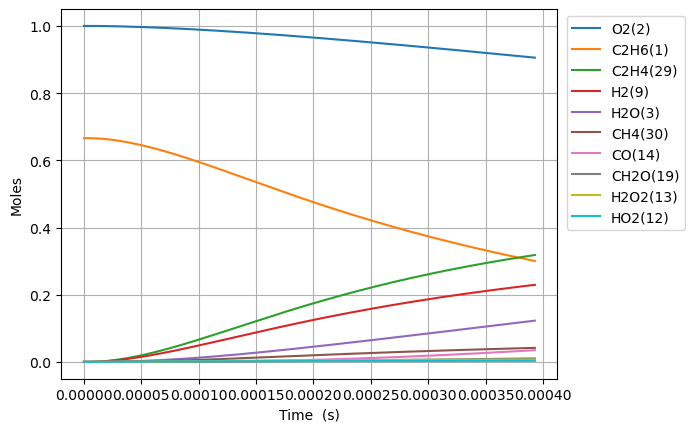

The file beside this chart, header and first rows:
Time (s), Volume (m^3), N2, Ne, C2H6(1), O2(2), H2O(3), C(4), CH(5), CH3(18), C2H5(31), CH4(30), C2H4(29), H(6), H2(9), C2H3(28), C2H2(22), HO2(12), CH3O2(36), C2H5O2(40), OH(8), O(7), CH2O(19), H2O2(13)
0.0, 0.5757, 3.76, 0.0, 0.6661, 1.0, 0.0, 0.0, 0.0, 0.0, 0.0, 0.0, 0.0, 0.0, 0.0, 0.0, 0.0, 0.0, 0.0, 0.0, 0.0, 0.0, 0.0, 0.0
1.522750246000428e-17, 0.5757, 3.76, 0.0, 0.6661, 1.0, 2.0931237828653067e-39, 3.494279039871963e-58, 1.7895099280778522e-37, 2.44914027845885e-16, 2.9973105678526333e-18, 5.57783129913595e-28, 1.0104507700662157e-28, 1.4899643120356929e-19, 1.2161831247540856e-29, 1.0122925780723078e-47, 1.0449910522536925e-58, 2.8483141362718065e-18, 6.941943784791346e-29, 4.5209779079676515e-30, 1.1409619573589363e-29, 6.858936887357152e-27, 1.0483349019638748e-29, 4.178636375499191e-31
4.263700688801199e-17, 0.5757, 3.76, 0.0, 0.6661, 1.0, 2.4849565606703105e-38, 4.148409565221821e-57, 1.0808639940532936e-36, 6.857592779664119e-16, 8.392469591493314e-18, 3.369010104669642e-27, 6.103122652139206e-28, 4.1719000763440137e-19, 7.345746077399478e-29, 1.2017937495644062e-46, 2.3376031858789733e-57, 7.975279581580276e-18, 4.192934045402828e-28, 2.7306706559761985e-29, 6.891410221592177e-29, 1.9208024394241564e-26, 6.331942807846108e-29, 2.5238963708060832e-30
9.745601574402739e-17, 0.5757, 3.76, 0.0, 0.6661, 1.0, 2.4397450888597543e-37, 4.0729360978317385e-56, 5.2038948332644484e-36, 1.5674497781992003e-15, 1.9182787644798428e-17, 1.6220333417760275e-26, 2.938390840761449e-27, 9.535771615536944e-19, 3.5366605326120836e-28, 1.1799282316293556e-45, 4.618709982180351e-56, 1.8229210472274082e-17, 2.018717251700605e-27, 1.3147003749825975e-28, 3.3179173707160894e-28, 4.391820384659341e-26, 3.0485578948874023e-28, 1.2151474580020199e-29
2.070940334560582e-16, 0.5757, 3.76, 0.0, 0.6661, 1.0, 2.157926901830465e-36, 3.602471126396232e-55, 2.2726775698200614e-35, 3.3308307786317172e-15, 4.076342377550369e-17, 7.083845749771357e-26, 1.28327247943995e-26, 2.0263514736227967e-18, 1.5445525744591305e-27, 1.0436331617356936e-44, 8.218747660365121e-55, 3.873707225396917e-17, 8.816268597212255e-27, 5.741641936356828e-28, 1.4490216845193628e-27, 9.338658050576446e-26, 1.3313853254697908e-27, 5.306868196954804e-29
4.263700688801198e-16, 0.5757, 3.76, 0.0, 0.6661, 1.0, 1.81386758445645e-35, 3.0281029052824005e-54, 9.48798128911948e-35, 6.857592779364512e-15, 8.392469613329435e-17, 2.957366154683714e-25, 5.357409995993781e-26, 4.171900114683067e-18, 6.448202981639139e-27, 8.77236561299426e-44, 1.3862119286840184e-53, 7.975279581858927e-17, 3.680618586170895e-26, 2.3970224807185698e-27, 6.049380285978706e-27, 1.9251540484305757e-25, 5.558271649993493e-27, 2.2155130063534148e-28
8.64922139728243e-16, 0.5757, 3.76, 0.0, 0.6661, 1, 1.4871182322261997e-34, 2.482636235485877e-53, 3.87614978866203e-34, 1.3911116780301138e-14, 1.7024724123439617e-16, 1.2081805706179957e-24, 2.18867679708785e-25, 8.462997464491868e-18, 2.634301341425728e-26, 7.192115419538534e-43, 2.276857281745548e-52, 1.6178424295274913e-16, 1.5036527843427084e-25, 9.792618936247137e-27, 2.471369228009928e-26, 3.915413376021009e-25, 2.270735330864435e-26, 9.05109353532595e-28
1.7420262814244894e-15, 0.5757, 3.76, 0.0, 0.6661, 1, 1.204306895907489e-33, 2.010526712497329e-52, 1.5668015950645677e-33, 2.8018164780058552e-14, 3.428923329786818e-16, 4.88365903747291e-24, 8.846981599553349e-25, 1.7045192434862514e-17, 1.0648267402549775e-25, 5.824361674212605e-42, 3.6908838555702874e-51, 3.2584713724074745e-16, 6.078004937510684e-25, 3.958333122980054e-26, 9.989669515272033e-26, 7.926663395272395e-25, 9.178675265921631e-26, 3.658596721739493e-27
3.4962345648169823e-15, 0.5757, 3.76, 0.0, 0.6661, 1, 9.693309545247562e-33, 1.6182846754414158e-51, 6.300039307593025e-33, 5.623226077111001e-14, 6.881825226355811e-16, 1.9636978195184864e-23, 3.557332428066049e-24, 3.4209583458616007e-17, 4.281621644157692e-25, 4.687953207637739e-41, 5.944054940915834e-50, 6.539729258954583e-16, 2.443939029050554e-24, 1.5916283220325317e-25, 4.0168021419206093e-25, 1.6072088895595146e-24, 3.6907049545229273e-25, 1.4711056509000643e-26
7.004651131601969e-15, 0.5757, 3.76, 0.0, 0.6661, 1, 7.778270323925993e-32, 1.2986323050264711e-50, 2.526596739828646e-32, 1.1266045271935946e-13, 1.378762926622692e-15, 7.875306538885294e-23, 1.4266494391735446e-23, 6.853836983817184e-17, 1.7171219033376667e-24, 3.761787571989368e-40, 9.541525473051704e-49, 1.3102245035197384e-15, 9.801288390146669e-24, 6.383141305464282e-25, 1.6109172874997677e-24, 3.2854641787823746e-24, 1.480137757076987e-24, 5.89979162964947e-26
1.402148426517194e-14, 0.5757, 3.76, 0.0, 0.6661, 1, 6.232081391067579e-31, 1.040583519747399e-49, 1.0119559220314256e-31, 2.2551683648044448e-13, 2.7599238332901623e-15, 3.1542303514705115e-22, 5.714039360468628e-23, 1.3719595992547974e-16, 6.877445065508447e-24, 3.014008330154317e-39, 1.5291322646100558e-47, 2.6227276600277296e-15, 3.925627524899616e-23, 2.5565858396249595e-24, 6.452071431452358e-24, 6.838655549303885e-24, 5.9282713818470316e-24, 2.362993968000285e-25
2.8055150532311883e-14, 0.5757, 3.76, 0.0, 0.6661, 1, 4.989454169745442e-30, 8.332554581776475e-49, 4.050455799948608e-31, 4.5122960346095903e-13, 5.5222460413980864e-15, 1.2625141550099779e-21, 2.28710505779597e-22, 2.745112094128859e-16, 2.752771134125088e-23, 2.413040233514484e-38, 2.4486048433194048e-46, 5.247733978081438e-15, 1.571273933106748e-22, 1.0233005121807728e-23, 2.5825098560075086e-23, 1.473176174219043e-23, 2.372853501640168e-23, 9.458134021345487e-25
5.612248306659177e-14, 0.5757, 3.76, 0.0, 0.6661, 1, 3.993079227933562e-29, 6.671071803462247e-48, 1.6207058178232473e-30, 9.026551352553661e-13, 1.1046892036705824e-14, 5.051701107026614e-21, 9.151400859779366e-22, 5.49141985638905e-16, 1.1014676541108956e-22, 1.9311670368321044e-37, 3.9193652983818886e-45, 1.0497746634339778e-14, 6.287141411887738e-22, 4.094534245793458e-23, 1.0333401899114579e-22, 3.3664870203660516e-23, 9.494504765702469e-23, 3.784485595019561e-24
1.1225714813515154e-13, 0.5757, 3.76, 0.0, 0.6661, 1, 3.1950692627838527e-28, 5.34186485932616e-47, 6.48384581878553e-30, 1.8055061901776934e-12, 2.2096190343688467e-14, 2.021009378746031e-20, 3.661157476588489e-21, 1.098404647096133e-15, 4.406592933262942e-22, 1.5452294062400275e-36, 6.27226980387566e-44, 2.0997772027460206e-14, 2.51526515899481e-21, 1.6380797474254355e-22, 4.1340325103629737e-22, 8.411868957596939e-23, 3.798420130759697e-22, 1.514040674890281e-23
2.245264782722711e-13, 0.5757, 3.76, 0.0, 0.6661, 1, 2.55629681865093e-27, 4.280288302286359e-46, 2.593723173558248e-29, 3.6112082653564042e-12, 4.419481222311924e-14, 8.084695367182783e-20, 1.4645831633222478e-20, 2.196934406034246e-15, 1.7627846978774505e-21, 1.23630468675876e-35, 1.0036682375757628e-42, 4.199782313611678e-14, 1.0061873083057821e-20, 6.552847699643356e-22, 1.653746691761412e-21, 2.353768832906737e-22, 1.5194916936778087e-21, 6.056655644311764e-23
4.4906513854651024e-13, 0.5757, 3.76, 0.0, 0.6661, 1, 2.045132471997338e-26, 3.434618321999168e-45, 1.037510497865825e-28, 7.222612277050089e-12, 8.839215704381737e-14, 3.2340096687775204e-19, 5.85857890845851e-20, 4.3940116680282906e-15, 7.051458258839775e-21, 9.89096758256785e-35, 1.6059603767505184e-41, 8.399792664309826e-14, 4.0249078887073897e-20, 2.6212420846542127e-21, 6.615248774990605e-21, 7.392966519807639e-22, 6.07821396764253e-21, 2.422760878893161e-22
8.981424590949884e-13, 0.5757, 3.76, 0.0, 0.6661, 1, 1.6361415031172176e-25, 2.764119205090338e-44, 4.149958520009028e-28, 1.4445419745782815e-11, 1.7678725093235718e-13, 1.2936301297838866e-18, 2.343485536309776e-19, 8.788237168673163e-15, 2.8206667244467185e-20, 7.913058772824805e-34, 2.5696323985993726e-40, 1.6799813881577821e-13, 1.6099918153653512e-19, 1.0485152424279461e-20, 2.6461476110763505e-20, 2.552759005437444e-21, 2.4313349476258464e-20, 9.691240991087818e-22
1e-12, 0.5757, 3.76, 0.0, 0.6661, 1, 2.9350090099820176e-25, 4.988133880457162e-44, 5.561735562815175e-28, 1.608366167103866e-11, 1.968367810037373e-13, 1.7337584204681554e-18, 3.1408091051359786e-19, 9.784946292665731e-15, 3.780358290843837e-20, 1.4195125491677196e-33, 6.94103891725854e-40, 1.8705066208256164e-13, 2.15775133750538e-19, 1.4052461452062023e-20, 3.5464341793081037e-20, 3.329543098533167e-21, 3.2585414819355097e-20, 1.2988466443981227e-21
1.796297100191945e-12, 0.5757, 3.76, 0.0, 0.6661, 1, 1.3089234412051334e-24, 2.2374931372755558e-43, 1.6598659832884448e-27, 2.889103246463215e-11, 3.53579055696388e-13, 5.174572703537866e-18, 9.374087860246406e-19, 1.757697207807412e-14, 1.1282989952777984e-19, 6.330677168878624e-33, 4.1115615523370134e-39, 3.359985837963556e-13, 6.44000000762981e-19, 4.1940802453352e-20, 1.0584652236165105e-19, 9.402249304784428e-21, 9.725437881338032e-20, 3.876536075626985e-21
3.592606382385858e-12, 0.5757, 3.76, 0.0, 0.6661, 1, 1.0471364939354193e-23, 1.8318672852375712e-42, 6.638423452008528e-27, 5.7782249027885905e-11, 7.071691331592717e-13, 2.0698392458534456e-17, 3.7496945017595494e-18, 3.515557754119347e-14, 4.5133855631493e-19, 5.064819824614873e-32, 6.578852105022719e-38, 6.719995563011771e-13, 2.5759868933221058e-18, 1.677621920256241e-19, 4.233845724693718e-19, 3.599208689595279e-20, 3.8901942658442395e-19, 1.5506225131197224e-20
7.185224946773683e-12, 0.5757, 3.76, 0.0, 0.6661, 1, 8.376981248059039e-23, 1.5324380249454697e-41, 2.654517119281821e-26, 1.1556464665677037e-10, 1.4143751597204648e-12, 8.279375132434067e-17, 1.4999138437922664e-17, 7.031733113967926e-14, 1.805492120378722e-18, 4.052264748731825e-31, 1.0527194599490966e-36, 1.3440018315078596e-12, 1.0303764086861197e-17, 6.710355068512265e-19, 1.6935132345677148e-18, 1.407399469936053e-19, 1.5560811250530333e-18, 6.202507394298717e-20
1e-11, 0.5757, 3.76, 0.0, 0.6661, 1, 3.13476079998975e-22, 6.1537864554315e-41, 5.771507875089566e-26, 1.6083643062507956e-10, 1.9685034340906054e-12, 1.8009574368461969e-16, 3.262765532968958e-17, 9.787327657412202e-14, 3.92778676149053e-18, 1.516693002539356e-30, 7.23993210361866e-36, 1.8705083518008313e-12, 2.2412447304179073e-17, 1.4596127672709517e-18, 3.683696617841278e-18, 3.036297422714195e-19, 3.384839857557319e-18, 1.3491913772546612e-19
1.4370462075549336e-11, 0.5757, 3.76, 0.0, 0.6661, 1, 6.701378066809659e-22, 1.3329289886935987e-40, 1.0611216068638175e-25, 2.311292999252998e-10, 2.8288906985536816e-12, 3.3117519388742033e-16, 5.999920831945299e-17, 1.4065900978541314e-13, 7.223044132586386e-18, 3.24245162109741e-30, 1.684673111994596e-35, 2.6880077028883615e-12, 4.121343132081323e-17, 2.6840257115148128e-18, 6.773826676375029e-18, 5.565464618294151e-19, 6.224328106033364e-18, 2.4810073670576095e-19
2.1555699204324988e-11, 0.5757, 3.76, 0.0, 0.6661, 1, 1.916140401386027e-21, 4.015396318745005e-40, 2.2538765790053383e-25, 3.466938112058411e-10, 4.243509722266896e-12, 7.037472086902107e-16, 1.2750215218520314e-16, 2.1101886063965653e-13, 1.5350540940133865e-17, 9.272585941200386e-30, 6.201358260812097e-35, 4.032014895414976e-12, 8.757611069195439e-17, 5.7033809347629535e-18, 1.4394042124322793e-17, 1.1787018257005393e-18, 1.3226695843402255e-17, 5.272144473665704e-19
2.874093633310064e-11, 0.5757, 3.76, 0.0, 0.6661, 1, 4.0416277590358185e-21, 8.944618165917318e-40, 3.843267273969097e-25, 4.6225818049964534e-10, 5.658232230029298e-12, 1.2005096431423015e-15, 2.1750966199339867e-16, 2.81396884462111e-13, 2.6188682483540956e-17, 1.9561323531048744e-29, 1.5729696993962835e-34, 5.376023409266672e-12, 1.4939070156781216e-16, 9.729022631456196e-18, 2.455400548534347e-17, 2.0072440924175053e-18, 2.2563181509527606e-17, 8.99366288696871e-19
4.311141059065194e-11, 0.5757, 3.76, 0.0, 0.6661, 1, 1.1038631287972907e-20, 2.732107558926286e-39, 7.9515364957758855e-25, 6.933865858569531e-10, 8.487920113704728e-12, 2.4855013501276058e-15, 4.50346768508327e-16, 4.2219558530728933e-13, 5.4228854165878045e-17, 5.344453182895446e-29, 5.502043659219404e-34, 8.06404353859429e-12, 3.092811596810626e-16, 2.014175516261822e-17, 5.083408713386391e-17, 4.1488240930805275e-18, 4.671417594400266e-17, 1.8620250259749373e-18
5.7481884848203246e-11, 0.5757, 3.76, 0.0, 0.6661, 1, 2.309593667390409e-20, 6.264823593494106e-39, 1.351465126263222e-24, 9.245144690887744e-10, 1.1317988538236173e-11, 4.227184255967492e-15, 7.65955245425524e-16, 5.630611209484701e-13, 9.224284820743282e-17, 1.1185510375448433e-28, 1.3750945281102836e-33, 1.0752068528392164e-11, 5.259846654895721e-16, 3.425430963737826e-17, 8.645244787887796e-17, 7.049678452949121e-18, 7.944853099272106e-17, 3.1668188428634732e-18
7.185235910575455e-11, 0.5757, 3.76, 0.0, 0.6661, 1, 4.204420870224633e-20, 1.2430447780819404e-38, 2.0633536925471124e-24, 1.155641792908793e-09, 1.4148464679560676e-11, 6.458178140670769e-15, 1.1702586424311455e-15, 7.0399827037661e-13, 1.4094775966060944e-16, 2.0368644289762434e-28, 2.918037658920645e-33, 1.3440098727032946e-11, 8.035519387559988e-16, 5.233043429638383e-17, 1.3207507808561138e-16, 1.0764295399459319e-17, 1.213793249425642e-16, 4.838186513158179e-18
9.999999999999999e-11, 0.5757, 3.76, 0.0, 0.6661, 1, 1.0915930320599342e-19, 3.873032521270283e-38, 3.916032682216896e-24, 1.6083523307837437e-09, 1.9693762420053875e-11, 1.2275581112106695e-14, 2.2246339386661456e-15, 9.8026564623308e-13, 2.680043697554147e-16, 5.292379309974248e-28, 1.0474006213607839e-32, 1.8705194989024998e-11, 1.5272322439289436e-15, 9.945840545595695e-17, 2.510256975544401e-16, 2.0449189640012292e-17, 2.307154975891659e-16, 9.196358339283694e-18
1.0059330762085716e-10, 0.5757, 3.76, 0.0, 0.6661, 1, 1.110014461216542e-19, 3.948734205763926e-38, 3.961614146451841e-24, 1.617894727231081e-09, 1.981066568536142e-11, 1.2418827606932458e-14, 2.2505981346153777e-15, 9.860919433555346e-13, 2.7113359123380836e-16, 5.381757447137889e-28, 1.0697873068318883e-32, 1.881617508613886e-11, 1.545051061660934e-15, 1.0061880798906898e-16, 2.539545822311323e-16, 2.0687656502190567e-17, 2.3340776830997594e-16, 9.303673206435086e-18
1.2933425613595976e-10, 0.5757, 3.76, 0.0, 0.6661, 1, 2.301194230464402e-19, 9.411316875250536e-38, 6.4872632307407836e-24, 2.0801453896117285e-09, 2.547452256134926e-11, 2.036681291139008e-14, 3.691345420650308e-15, 1.2684765545003378e-12, 4.448115563153288e-16, 1.1164797960476604e-27, 2.779350799173435e-32, 2.41922726191735e-11, 2.533639208705253e-15, 1.6499742476679303e-16, 4.164511937211021e-16, 3.391997810820064e-17, 3.827875391313569e-16, 1.5258018975859203e-17
1.8681615316616498e-10, 0.5757, 3.76, 0.0, 0.6661, 1, 6.913405372125613e-19, 3.641937174238816e-37, 1.3405881933031445e-23, 3.0046398999186394e-09, 3.680720295163093e-11, 4.222390286026635e-14, 7.654470017004926e-15, 1.8341187192493773e-12, 9.228568131454408e-16, 3.3594411182588964e-27, 1.233593048997247e-31, 3.494453125718349e-11, 5.2516153873264415e-15, 3.419927271628342e-16, 8.632278297559516e-16, 7.032266981844786e-17, 7.935843834613798e-16, 3.163268748144391e-17
3.017799472265754e-10, 0.5757, 3.76, 0.0, 0.6661, 1, 2.9713241739224406e-18, 2.2873668170191575e-36, 3.4619954597770677e-23, 4.85360166557762e-09, 5.94924283693272e-11, 1.0978205031512241e-13, 1.9910793867731423e-14, 2.968896400271372e-12, 2.4031871300837266e-15, 1.4486039532710573e-26, 9.124497850338195e-31, 5.644930319849653e-11, 1.3648413798149724e-14, 8.887681374847207e-16, 2.2435851381613048e-15, 1.8296062993231712e-16, 2.0633177865229904e-15, 8.22459692092718e-17
5.317075353473962e-10, 0.5757, 3.76, 0.0, 0.6661, 1, 1.6720402001500144e-17, 2.0864868497789704e-35, 1.0582612576161514e-22, 8.551416199366846e-09, 1.0494232287243569e-10, 3.4027081374179877e-13, 6.177259877588366e-14, 5.252438042877926e-12, 7.472817704396793e-15, 8.205906218818629e-26, 9.699909054405274e-30, 9.945986880087145e-11, 4.226648753798904e-14, 2.752114347608281e-15, 6.9488728102068e-15, 5.682176346373011e-16, 6.395280204114962e-15, 2.549291526526118e-16
7.616351234682171e-10, 0.5757, 3.76, 0.0, 0.6661, 1, 4.760683722648829e-17, 7.725409459663518e-35, 2.144773674348423e-22, 1.2249085430964984e-08, 1.5049812373118489e-10, 6.979194239628893e-13, 1.2680433817017612e-13, 7.554644935039489e-12, 1.5370074196792142e-14, 2.3485324187740654e-25, 3.7033813611320055e-29, 1.4247180068569934e-10, 8.662608539468485e-14, 5.6401190651648625e-15, 1.424351403892186e-14, 1.167630984857918e-15, 1.3117172924750783e-14, 5.228896655887656e-16
9.999999999999999e-10, 0.5757, 3.76, 0.0, 0.6661, 1, 1.1066197358929372e-16, 2.414854907814488e-34, 3.6430086108924383e-22, 1.6082288847783383e-08, 1.9783737151864816e-10, 1.2029276556750308e-12, 2.1878348186930695e-13, 9.96108218218174e-12, 2.6583979530330962e-14, 5.50369683738721e-25, 1.2254920873437595e-28, 1.8706352628492725e-10, 1.491673191960329e-13, 9.711267278561093e-15, 2.4530444175512135e-14, 2.0173799687282147e-15, 2.26086467667884e-14, 9.01273824606363e-16
1.2214902997098587e-09, 0.5757, 3.76, 0.0, 0.6661, 1, 1.9757188851330083e-16, 4.906045867177507e-34, 5.374481424792781e-22, 1.9643988197330625e-08, 2.4192730472037883e-10, 1.7946701021596786e-12, 3.2666223597241594e-13, 1.2215181508215753e-11, 3.9765919124181916e-14, 9.869121198856288e-25, 2.5418407037759636e-28, 2.284997933961139e-10, 2.2238587475848082e-13, 1.4477083967597298e-14, 3.657524233381233e-14, 3.0153248761005854e-15, 3.373026578711132e-14, 1.3446565597267743e-15
1.6353599583273362e-09, 0.5757, 3.76, 0.0, 0.6661, 1, 4.619051231595632e-16, 1.4293507691380035e-33, 9.436357692563732e-22, 2.629890415666513e-08, 3.2457549852279454e-10, 3.2165824805167997e-12, 5.863236787496536e-13, 1.6473744015090885e-11, 7.162102612236285e-14, 2.328157356215741e-24, 7.574334931724904e-28, 3.059297174719798e-10, 3.980518868387694e-13, 2.590968366475583e-14, 6.548017902112581e-14, 5.422984384154783e-15, 6.045468593103056e-14, 2.41012229288826e-15
2.0492296169448137e-09, 0.5757, 3.76, 0.0, 0.6661, 1, 8.93621537590526e-16, 3.310168361994912e-33, 1.4518652166164723e-21, 3.2953349973837643e-08, 4.075664037947052e-10, 5.0504139993838445e-12, 9.21923555284713e-13, 2.079316840210895e-11, 1.1299968798502578e-13, 4.5455686711574674e-24, 1.7898602397784384e-27, 3.8336416003685667e-10, 6.241612765615764e-13, 4.062274535832688e-14, 1.0269696063276498e-13, 8.544012141479852e-15, 9.492102037633987e-14, 3.7843297926589146e-15
2.4630992755622914e-09, 0.5757, 3.76, 0.0, 0.6661, 1, 1.532110158980163e-15, 6.574051099221325e-33, 2.0560086032729244e-21, 3.9607325872895735e-08, 4.908998705516286e-10, 7.29613694410849e-12, 1.3337689698652825e-12, 2.5173590777745317e-11, 1.6403064168942335e-13, 7.864129593420971e-24, 3.620767279393645e-27, 4.608031535374337e-10, 9.00517358622201e-13, 5.860249647329445e-14, 1.4819840133557756e-13, 1.2385304772435306e-14, 1.3712875542754683e-13, 5.467294704017732e-15
2.876968934179769e-09, 0.5757, 3.76, 0.0, 0.6661, 1, 2.4182933788115095e-15, 1.1750626615861684e-32, 2.7500556049436302e-21, 4.626083208656415e-08, 5.745757427364169e-10, 9.953722447793575e-12, 1.822179842167775e-12, 2.961515254516684e-11, 2.2484836136460092e-13, 1.252493352349126e-23, 6.593493438248779e-27, 5.382467317665281e-10, 1.226915907722785e-12, 7.983469287701522e-14, 2.0195634928321394e-13, 1.6954044235054717e-14, 1.8707735600857634e-13, 7.459033465768191e-15
3.704708251414724e-09, 0.5757, 3.76, 0.0, 0.6661, 1, 5.0798816026874674e-15, 3.0117972067319407e-32, 4.38817018705605e-21, 5.9566436288581775e-08, 7.429541448388584e-10, 1.650437763503203e-11, 3.029845026345589e-12, 3.86821991855467e-11, 3.7632821257863936e-13, 2.677897449171238e-23, 1.7547397795271e-26, 6.931477635328155e-10, 2.0291117353656347e-12, 1.3200589900555025e-13, 3.3414172952893034e-13, 2.8299600817819244e-14, 3.1019523521162686e-13, 1.236889222804367e-14
4.5324475686496795e-09, 0.5757, 3.76, 0.0, 0.6661, 1, 9.203152988647088e-15, 6.379874001283346e-32, 6.3241411105933495e-21, 7.287016442606558e-08, 9.127003675076737e-10, 2.4702149111268312e-11, 4.547473082005213e-12, 4.7995430390185813e-11, 5.68519191963014e-13, 4.9363561501218907e-23, 3.85650500037276e-26, 8.480675249767934e-10, 3.0291300965148317e-12, 1.9702444561282207e-13, 4.990313067940013e-13, 4.2637971494758055e-14, 4.642703859416939e-13, 1.8514039749401994e-14
5.360186885884635e-09, 0.5757, 3.76, 0.0, 0.6661, 1, 1.5128828966922125e-14, 1.1922532033588024e-31, 8.518634972783913e-21, 8.617201843513978e-08, 1.083813103304567e-09, 3.45467938147044e-11, 6.377757487650115e-12, 5.75560231780195e-11, 8.025662379052811e-13, 8.256017335067434e-23, 7.492265464279969e-26, 1.003006300348055e-09, 4.225274826614978e-12, 2.7477396384103685e-13, 6.963939132743534e-13, 6.002953122690618e-14, 6.492983019470763e-13, 2.5894619264984868e-14
6.18792620311959e-09, 0.5757, 3.76, 0.0, 0.6661, 1, 2.3188947569039917e-14, 2.0352387437764276e-31, 1.0938800342992377e-20, 9.947200020157705e-08, 1.2562910734073832e-09, 4.6038073257865506e-11, 8.523340673437768e-12, 6.736512429843913e-11, 1.0796001199661282e-12, 1.2875167661261696e-22, 1.3330741859640034e-25, 1.1579643683634062e-09, 5.615895592149036e-12, 3.651423594341005e-13, 9.260061916976282e-13, 8.05334532849679e-14, 8.652745612686624e-13, 3.45107741471508e-14
7.015665520354546e-09, 0.5757, 3.76, 0.0, 0.6661, 1, 3.3703604732721637e-14, 3.2427936149361297e-31, 1.3557592341150936e-20, 1.1277011154223383e-07, 1.4301330404761986e-09, 5.917575594336933e-11, 1.0986787231533854e-11, 7.742383890379324e-11, 1.4007256854495182e-12, 1.903972565243153e-22, 2.2179523728221987e-25, 1.3129419993941483e-09, 7.199404070997983e-12, 4.680228432321648e-13, 1.1876547092083684e-12, 1.0420710820979608e-13, 1.1121948710526486e-12, 4.4362646356853925e-14
8.671144154824456e-09, 0.5757, 3.76, 0.0, 0.6661, 1, 6.336563920291783e-14, 7.06793872378746e-31, 1.9296547901185895e-20, 1.3936073014437936e-07, 1.7819040429363932e-09, 9.038940699984905e-11, 1.6877505553097866e-11, 9.82944880906983e-11, 2.1796905112877622e-12, 3.7048123378581e-22, 5.285585238622823e-25, 1.6229570290604121e-09, 1.0938798193527776e-11, 7.10901599490561e-13, 1.8062217632632031e-12, 1.6129231195157182e-13, 1.698850504731152e-12, 6.777412060204502e-14
9.999999999999999e-09, 0.5757, 3.76, 0.0, 0.6661, 1, 9.68884826738684e-14, 1.186708450828109e-30, 2.4302302010898903e-20, 1.6069967187754202e-07, 2.0682086461315826e-09, 1.2020755297100357e-10, 2.2547047176348558e-11, 1.1577879766310274e-10, 2.941774659185956e-12, 5.820955424978815e-22, 9.527818287649354e-25, 1.8718655254179424e-09, 1.4485736308912306e-11, 9.412176955219103e-13, 2.3937470739767375e-12, 2.1675999894347695e-13, 2.259278782108338e-12, 9.014400900553715e-14
1.007526838166849e-08, 0.5757, 3.76, 0.0, 0.6661, 1, 9.907530834114752e-14, 1.219317198919045e-30, 2.45950270212697e-20, 1.6190819773940452e-07, 2.084530182096197e-09, 1.2202340544392357e-10, 2.2893496146116576e-11, 1.167887273290048e-10, 2.9886912459357617e-12, 5.961436831820443e-22, 9.828426435182169e-25, 1.8859656680640026e-09, 1.4701028794922143e-11, 9.5519602486596e-13, 2.429431619242673e-12, 2.201641406377728e-13, 2.293407525718132e-12, 9.150642515163397e-14
1.1479392608512525e-08, 0.5757, 3.76, 0.0, 0.6661, 1, 1.4607889632982428e-13, 1.948541020845473e-30, 3.020622341056758e-20, 1.844503070503277e-07, 2.39106481472691e-09, 1.5839191429584837e-10, 2.985857880165692e-11, 1.3601583326289736e-10, 3.9396274189544725e-12, 9.04132180908787e-22, 1.6901376638913617e-24, 2.1490342260536102e-09, 1.8997400955012087e-11, 1.2341216541062325e-12, 3.142065446156253e-12, 2.889249709303546e-13, 2.9769501515434385e-12, 1.1879657058639955e-13
1.288351683535656e-08, 0.5757, 3.76, 0.0, 0.6661, 1, 2.0588196291348148e-13, 2.936590947992445e-30, 3.6067566547952263e-20, 2.0698706658882038e-07, 2.7015020258118137e-09, 1.994938085701189e-10, 3.778520669247572e-11, 1.5598098884717268e-10, 5.038036757622377e-12, 1.3101012257172226e-21, 2.735995620941001e-24, 2.4121640133187826e-09, 2.3820513495463985e-11, 1.5472047086384382e-12, 3.943163582752519e-12, 3.6785171457397436e-13, 3.749457508975434e-12, 1.496453133832203e-13
1.4287641062200594e-08, 0.5757, 3.76, 0.0, 0.6661, 1, 2.7997686781632053e-13, 4.225642177387525e-30, 4.212837837174543e-20, 2.2951848478005918e-07, 3.015835927445755e-09, 2.453279630136488e-10, 4.6685833171331446e-11, 1.766893255111374e-10, 6.289505536095834e-12, 1.830802447426703e-21, 4.221509352920196e-24, 2.675356339587786e-09, 2.916305197125298e-11, 1.893983444613561e-12, 4.83178748828475e-12, 4.572207496606992e-13, 4.6109087165745954e-12, 1.8405342922542567e-13
1.7095889515888663e-08, 0.5757, 3.76, 0.0, 0.6661, 1, 4.769195495451628e-13, 7.872771867301562e-30, 5.469289046480439e-20, 2.745653302345563e-07, 3.656170497144394e-09, 3.5118857034487485e-10, 6.745867132519168e-11, 2.203557146916725e-10, 9.274110589968238e-12, 3.28885494247171e-21, 9.001440794032725e-24, 3.201933822013718e-09, 4.137771704359e-11, 2.6868484488302223e-12, 6.8679807143728e-12, 6.683832976916123e-13, 6.6005594918751824e-12, 2.6355096692306365e-13
1.9623313124207926e-08, 0.5757, 3.76, 0.0, 0.6661, 1, 7.176709823865425e-13, 1.259798943641894e-29, 6.635697646896346e-20, 3.150893060253626e-07, 4.245740123248768e-09, 4.626362155472932e-10, 8.960953996226612e-11, 2.6224728004534793e-10, 1.2540440102275134e-11, 5.1840420579544325e-21, 1.617597779183303e-23, 3.6760804961533282e-09, 5.407614866505066e-11, 3.51129833316321e-12, 8.990955763513981e-12, 8.968874174068312e-13, 8.695224673239601e-12, 3.472799435215148e-13
2.2150736732527188e-08, 0.5757, 3.76, 0.0, 0.6661, 1, 1.0271908409127534e-12, 1.8931799910126e-29, 7.824394574282364e-20, 3.555961020323008e-07, 4.847845399156574e-09, 5.893989993303528e-10, 1.151084302060448e-10, 3.0662363593564243e-10, 1.6391120115906235e-11, 7.762164510379758e-21, 2.716538601638774e-23, 4.1504499973517625e-09, 6.834849798244645e-11, 4.438315969311506e-12, 1.1383962764610088e-11, 1.1634640983872962e-12, 1.107774518015407e-11, 4.425541499477577e-13
2.467816034084645e-08, 0.5757, 3.76, 0.0, 0.6661, 1, 1.4136282481916906e-12, 2.710005005971555e-29, 9.028044469737306e-20, 3.9608576372816503e-07, 5.4624534510100795e-09, 7.314704368362976e-10, 1.4402700884121469e-10, 3.5351249382186263e-10, 2.0860000104618346e-11, 1.1161805361462526e-20, 4.325607159084946e-23, 4.625049849953606e-09, 8.415569251635107e-11, 5.4656401113937435e-12, 1.4042321324559209e-11, 1.469681142384181e-12, 1.374800056005727e-11, 5.493787454884411e-13
2.7205583949165713e-08, 0.5757, 3.76, 0.0, 0.6661, 1, 1.8849928652300164e-12, 3.732296543803631e-29, 1.0241580424422903e-19, 4.365583356152015e-07, 6.0895318050311465e-09, 8.88844060481517e-10, 1.764367217757107e-10, 4.02940970582144e-10, 2.5981299344344995e-11, 1.5534109543254294e-20, 6.598295067562034e-23, 5.0998875538120245e-09, 1.0145961306244723e-10, 6.591118615708132e-12, 1.696155951860975e-11, 1.817093963248707e-12, 1.670587065045001e-11, 6.677590745468264e-13
3.226043116580424e-08, 0.5757, 3.76, 0.0, 0.6661, 1, 3.113900446453118e-12, 6.479334501189241e-29, 1.2684700080500518e-19, 5.174523833416267e-07, 7.3809714916095225e-09, 1.2494720744539951e-09, 2.5201431525469194e-10, 5.09522386000293e-10, 3.8319843132307736e-11, 2.786653365000845e-20, 1.3890387377915615e-22, 6.050306408542564e-09, 1.4040970690992644e-10, 9.12843051260564e-12, 2.3565769023674303e-11, 2.641665684266393e-12, 2.3483975625402174e-11, 9.392092352563004e-13
3.680979366077891e-08, 0.5757, 3.76, 0.0, 0.6661, 1, 4.5881054565237074e-12, 9.868079229802562e-29, 1.4892949102989917e-19, 5.901990066703454e-07, 8.585597949307731e-09, 1.6263062077691224e-09, 3.3268634508450665e-10, 6.143914830558453e-10, 5.200644812537535e-11, 4.407679890977972e-20, 2.4852756265824097e-22, 6.906571629805893e-09, 1.8021978098897487e-10, 1.1728142542256492e-11, 3.0360905053450354e-11, 3.5400136439595407e-12, 3.056671241526703e-11, 1.2230923831903518e-12
4.1359156155753586e-08, 0.5757, 3.76, 0.0, 0.6661, 1, 6.456335777959638e-12, 1.4252631278711226e-28, 1.7105065215228855e-19, 6.628909093762904e-07, 9.83014119244449e-09, 2.0526195668946852e-09, 4.257713710172944e-10, 7.278847658387358e-10, 6.835527440878606e-11, 6.639536818094108e-20, 4.172646675832001e-22, 7.76372317277788e-09, 2.2432743232193702e-10, 1.4616826079760177e-11, 3.794051703866953e-11, 4.5954379736202115e-12, 3.857946427574088e-11, 1.54450764580169e-12
... 433 more rows
